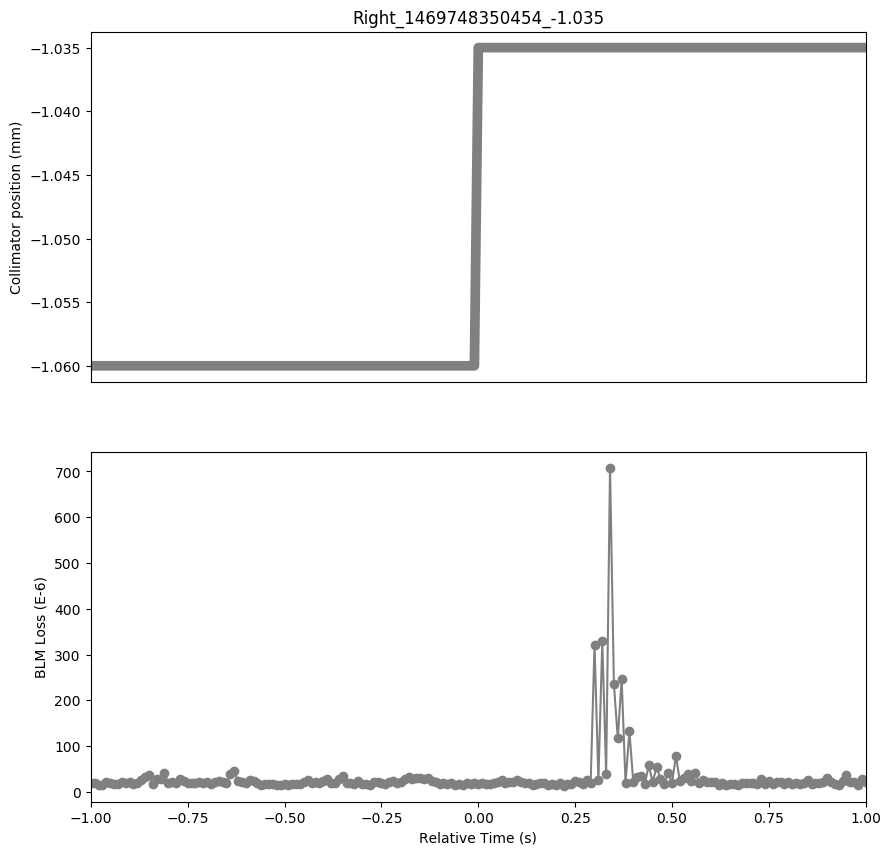

Values plotted in this chart, from the file beside it:
Timestamp, position, BLMTI.06R7.B1E10_TCLA.A6R7.B1
1469748349460, -1.06, 1.9186e-05
1469748349470, -1.06, 1.9548e-05
1469748349480, -1.06, 1.5204e-05
1469748349490, -1.06, 1.5928e-05
1469748349500, -1.06, 2.0634e-05
1469748349510, -1.06, 1.991e-05
1469748349520, -1.06, 1.7014e-05
1469748349530, -1.06, 1.6652e-05
1469748349540, -1.06, 2.2082e-05
1469748349550, -1.06, 1.991e-05
1469748349560, -1.06, 2.2082e-05
1469748349570, -1.06, 1.8100000000000003e-05
1469748349580, -1.06, 1.9548e-05
1469748349590, -1.06, 2.715e-05
1469748349600, -1.06, 3.1856e-05
1469748349610, -1.06, 3.6562e-05
1469748349620, -1.06, 1.7014e-05
1469748349630, -1.06, 2.9321999999999998e-05
1469748349640, -1.06, 2.8598000000000003e-05
1469748349650, -1.06, 4.1992e-05
1469748349660, -1.06, 1.9548e-05
1469748349670, -1.06, 2.1358e-05
1469748349680, -1.06, 1.8824e-05
1469748349690, -1.06, 2.8236e-05
1469748349700, -1.06, 2.4254000000000002e-05
1469748349710, -1.06, 1.991e-05
1469748349720, -1.06, 1.9548e-05
1469748349730, -1.06, 1.8462e-05
1469748349740, -1.06, 2.2805999999999998e-05
1469748349750, -1.06, 1.991e-05
1469748349760, -1.06, 2.1358e-05
1469748349770, -1.06, 1.7738e-05
1469748349780, -1.06, 2.2082e-05
1469748349790, -1.06, 2.353e-05
1469748349800, -1.06, 2.0996e-05
1469748349810, -1.06, 1.9548e-05
1469748349820, -1.06, 3.9096e-05
1469748349830, -1.06, 4.5611999999999996e-05
1469748349840, -1.06, 2.4616e-05
1469748349850, -1.06, 2.0996e-05
1469748349860, -1.06, 1.8824e-05
1469748349870, -1.06, 2.715e-05
1469748349880, -1.06, 2.353e-05
1469748349890, -1.06, 1.991e-05
1469748349900, -1.06, 1.5928e-05
1469748349910, -1.06, 1.7014e-05
1469748349920, -1.06, 1.629e-05
1469748349930, -1.06, 1.7014e-05
1469748349940, -1.06, 1.4842000000000001e-05
1469748349950, -1.06, 1.5928e-05
1469748349960, -1.06, 1.6652e-05
1469748349970, -1.06, 1.5928e-05
1469748349980, -1.06, 1.7014e-05
1469748349990, -1.06, 1.7375999999999998e-05
1469748350000, -1.06, 1.7375999999999998e-05
1469748350010, -1.06, 2.0634e-05
1469748350020, -1.06, 2.534e-05
1469748350030, -1.06, 1.9548e-05
1469748350040, -1.06, 2.0634e-05
1469748350050, -1.06, 2.0272000000000002e-05
... 141 more rows
